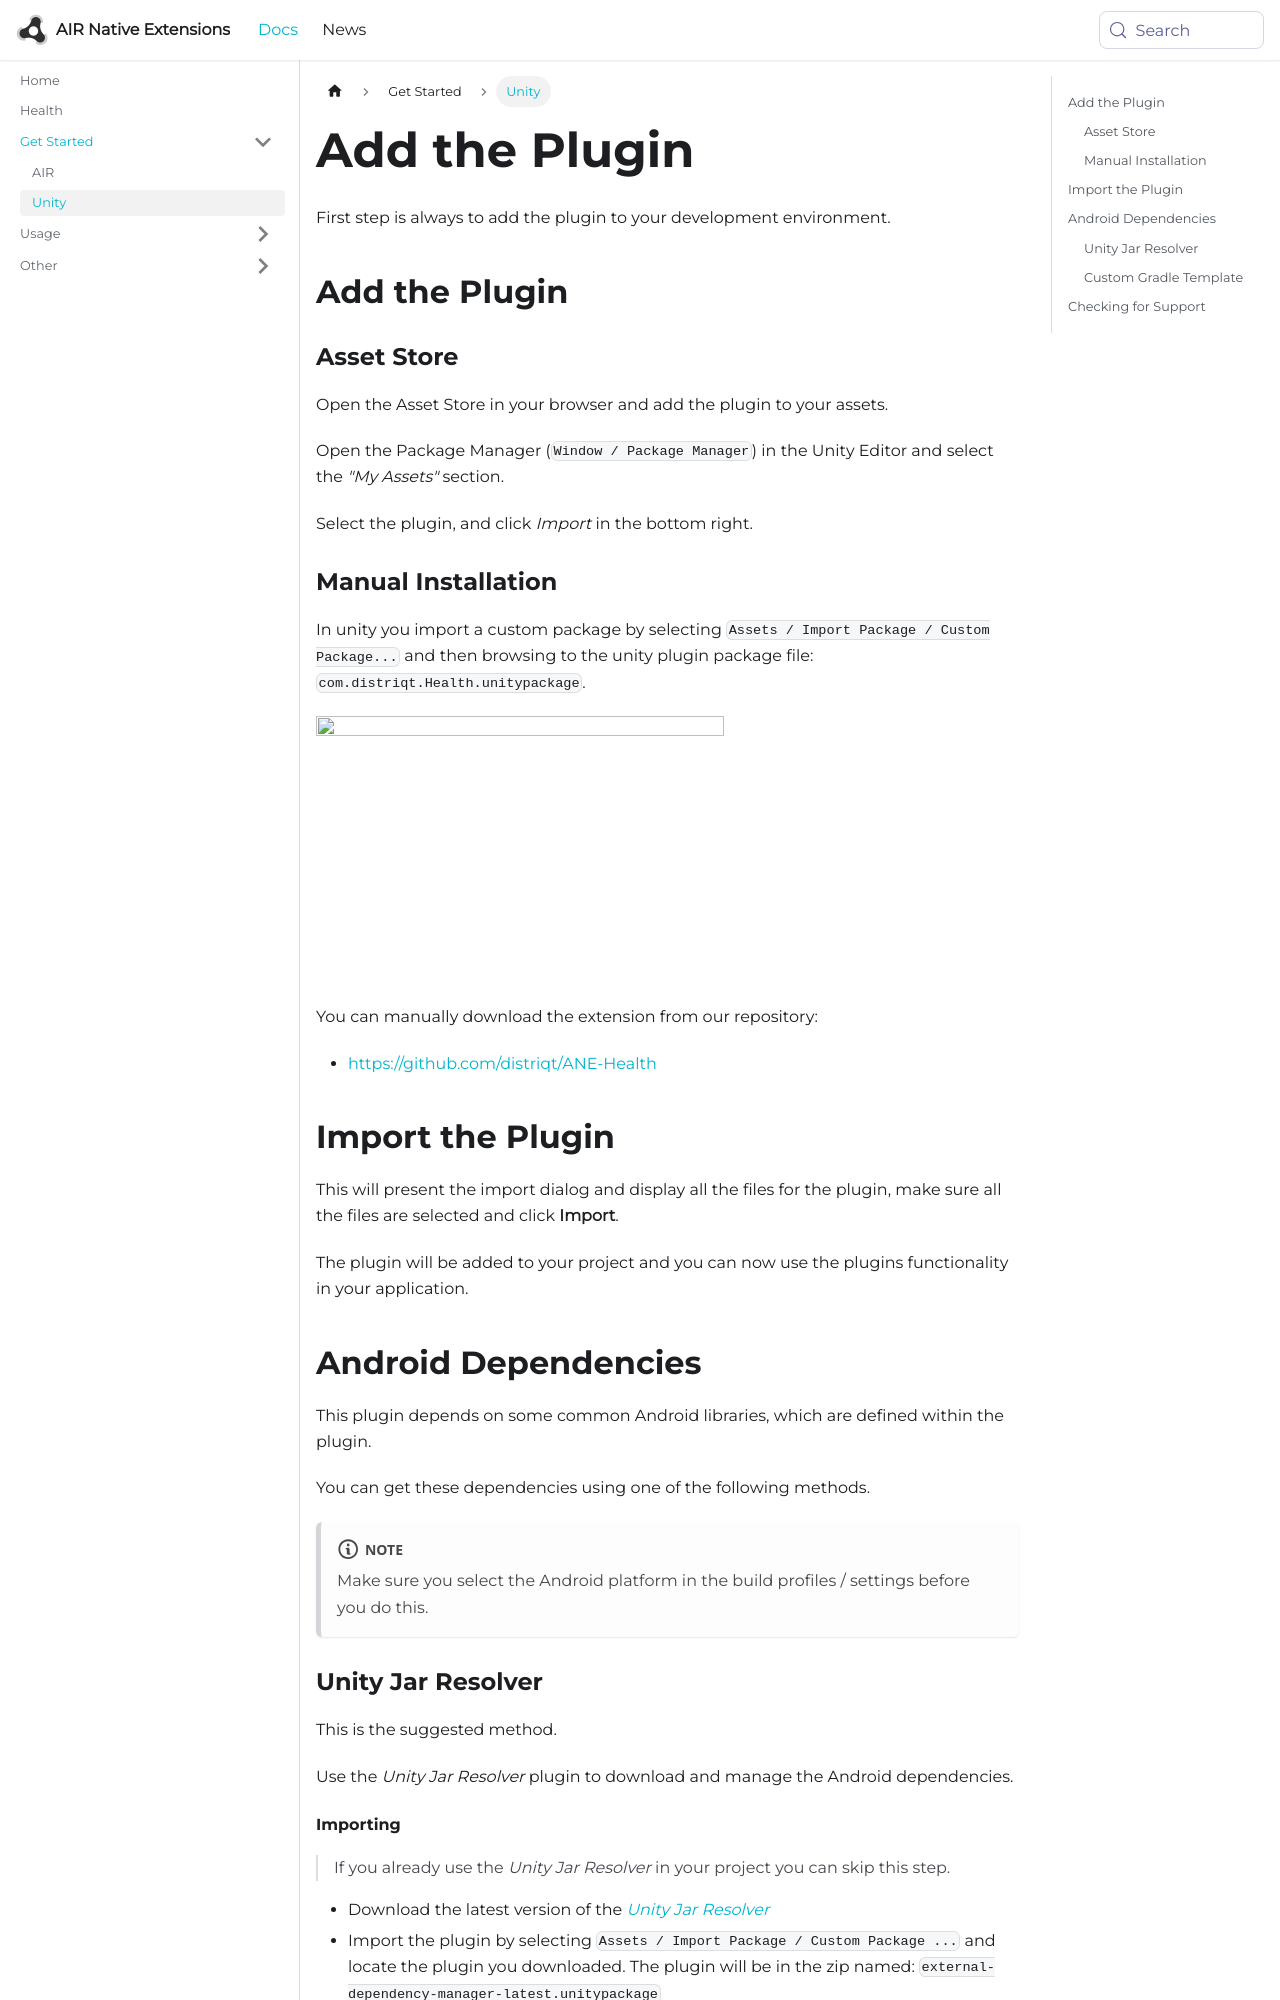

repository: airnativeextensions/nativeextensions-documentation · page: docs/health/add-the-plugin/index.html · generator: docusaurus

---
title: Add the Plugin
sidebar_label: Unity
---

First step is always to add the plugin to your development environment. 


## Asset Store

Open the Asset Store in your browser and add the plugin to your assets.

Open the Package Manager (Window > Package Manager) in the Unity Editor and select the "My Assets" section. Select the plugin, and click Import in the bottom right.


## Manual Installation

In unity you import the package by selecting `Assets / Import Package / Custom Package ...` and then browsing to the unity plugin package file: `com.distriqt.Health.unitypackage`.

![](images/unity-import-package.png)

You can manually download the extension from our repository:

- https://github.com/distriqt/ANE-Health



## Import the Plugin


This will present the import dialog and display all the files for the plugin, make sure all the files are selected.

The plugin will be added to your project and you can now use the plugins functionality in your application.




## Resolve Android Dependencies

This plugin depends on some common Android libraries, particularly the Google Play Core Library, which enables in-app reviews.

You can get these dependencies using one of the following methods.


### Unity Jar Resolver

This is the suggested method.

Use the *Unity Jar Resolver* plugin to download and manage the Android dependencies.
